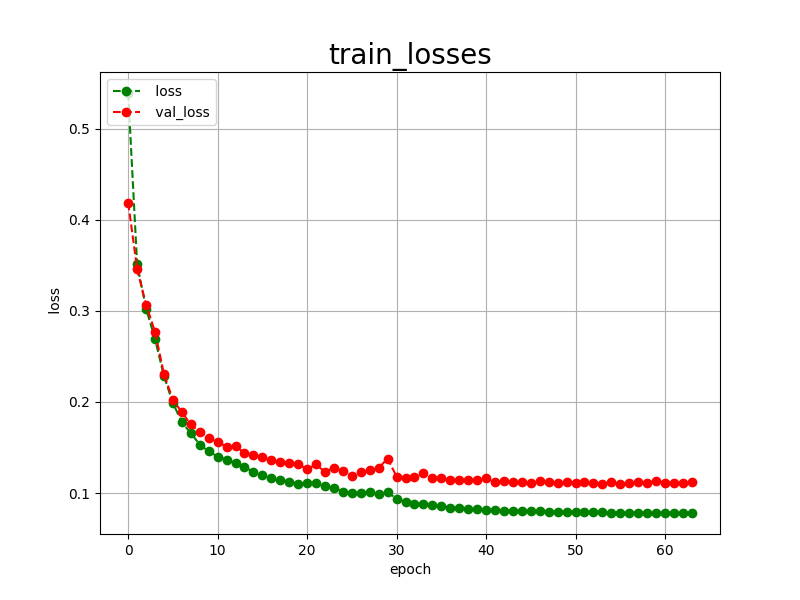

Values plotted in this chart, from the file beside it:
epoch, loss, val_loss
0, 0.5393, 0.4189
1, 0.3512, 0.3459
2, 0.3026, 0.3068
3, 0.2693, 0.2770
4, 0.2283, 0.2306
5, 0.1988, 0.2022
6, 0.1777, 0.1888
7, 0.1658, 0.1753
8, 0.1532, 0.1671
9, 0.1458, 0.1609
10, 0.1400, 0.1558
11, 0.1368, 0.1511
12, 0.1328, 0.1514
13, 0.1285, 0.1440
14, 0.1232, 0.1422
15, 0.1199, 0.1396
16, 0.1162, 0.1359
17, 0.1147, 0.1341
18, 0.1126, 0.1330
19, 0.1101, 0.1320
20, 0.1108, 0.1262
21, 0.1109, 0.1314
22, 0.1082, 0.1231
23, 0.1055, 0.1279
24, 0.1016, 0.1239
25, 0.0997, 0.1190
26, 0.0997, 0.1234
27, 0.1017, 0.1248
28, 0.0987, 0.1276
29, 0.1011, 0.1379
30, 0.0935, 0.1181
31, 0.0904, 0.1163
32, 0.0885, 0.1175
33, 0.0882, 0.1216
34, 0.0865, 0.1167
35, 0.0854, 0.1162
36, 0.0840, 0.1145
37, 0.0833, 0.1147
38, 0.0827, 0.1148
39, 0.0823, 0.1145
40, 0.0818, 0.1163
41, 0.0811, 0.1118
42, 0.0808, 0.1127
43, 0.0806, 0.1119
44, 0.0803, 0.1117
45, 0.0801, 0.1106
46, 0.0799, 0.1137
47, 0.0797, 0.1116
48, 0.0795, 0.1109
49, 0.0793, 0.1118
50, 0.0790, 0.1113
51, 0.0789, 0.1120
52, 0.0787, 0.1111
53, 0.0787, 0.1100
54, 0.0786, 0.1123
55, 0.0785, 0.1100
56, 0.0785, 0.1105
57, 0.0783, 0.1117
58, 0.0783, 0.1110
59, 0.0782, 0.1135
... 4 more rows
